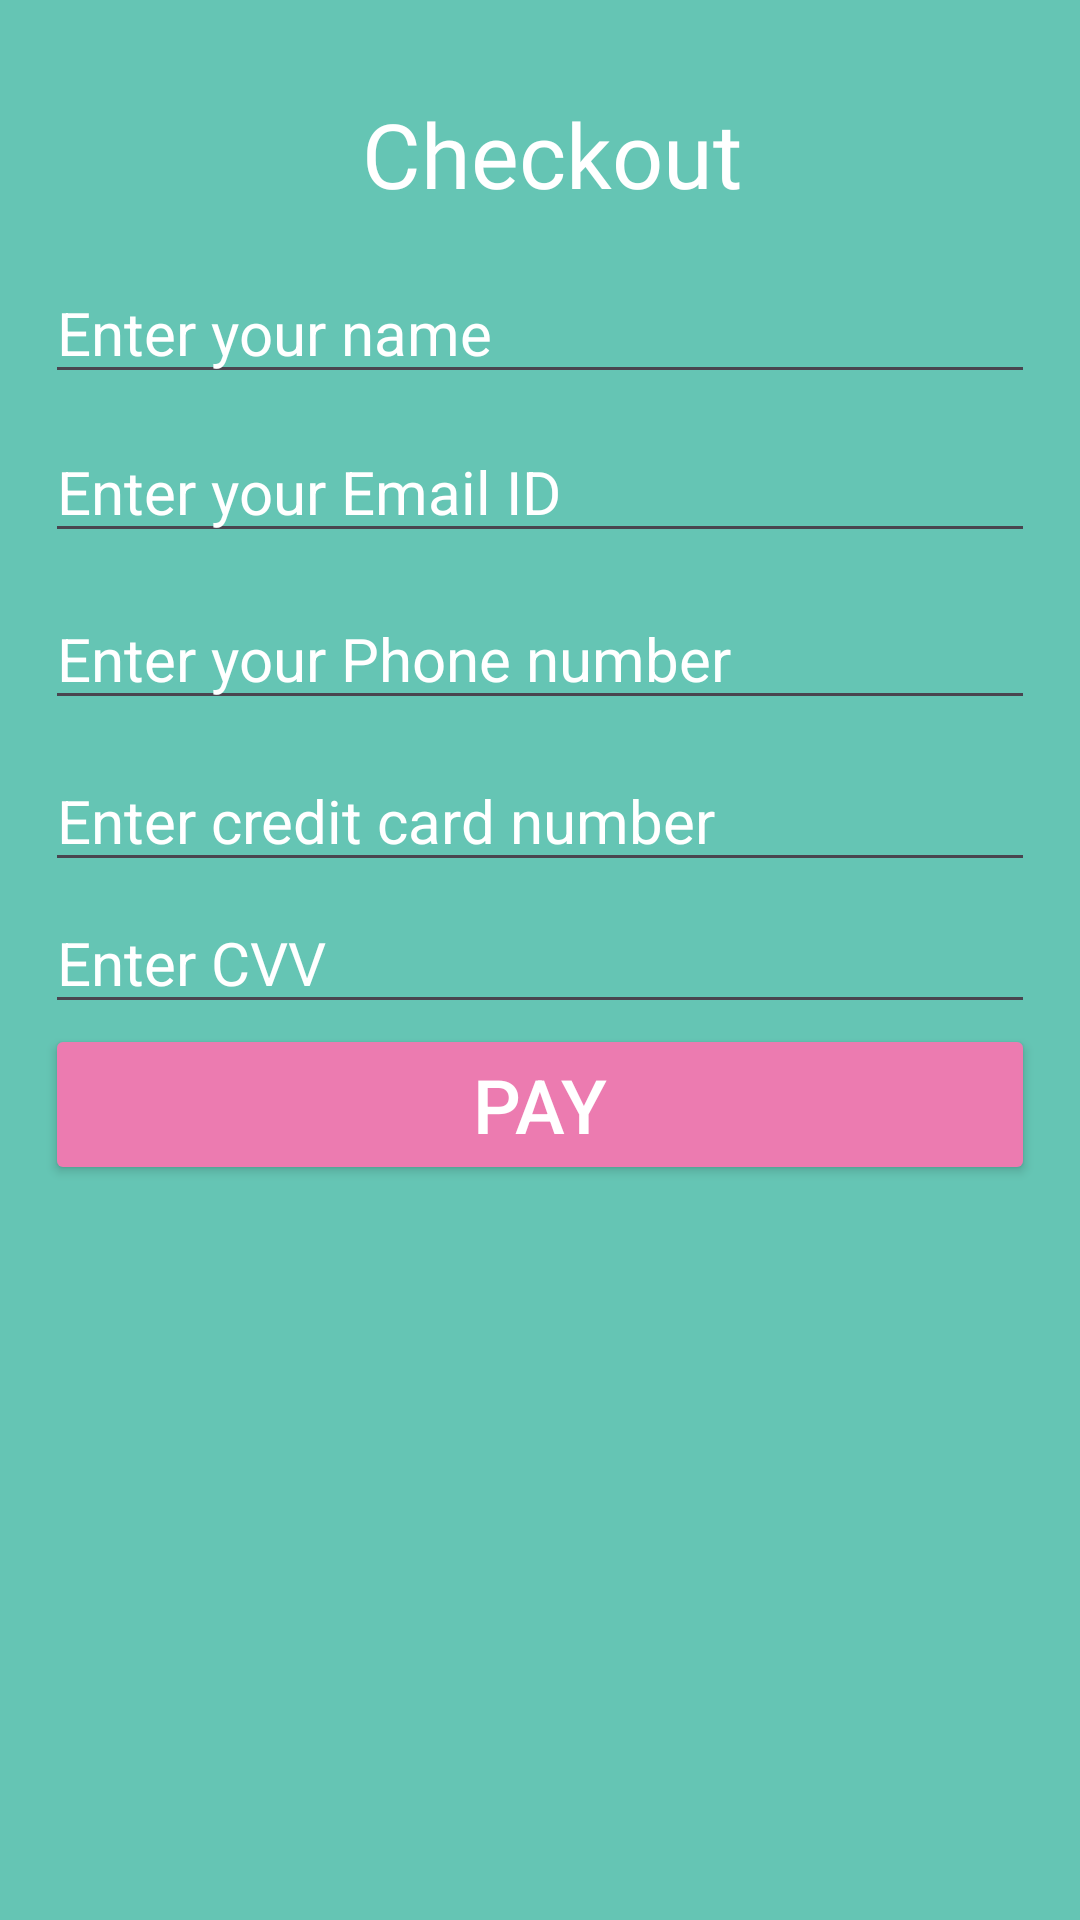

Write the Android layout XML for this screen, with the resource values it uses.
<!-- AndroidManifest.xml: application theme Theme.EcommerceStore -->
<!-- res/layout/activity_checkout.xml -->
<?xml version="1.0" encoding="utf-8"?>
<ScrollView xmlns:android="http://schemas.android.com/apk/res/android"
    xmlns:app="http://schemas.android.com/apk/res-auto"
    xmlns:tools="http://schemas.android.com/tools"
    android:layout_width="match_parent"
    android:layout_height="match_parent"
    android:background="@color/backgroundColor">

<androidx.constraintlayout.widget.ConstraintLayout
    android:layout_width="match_parent"
    android:layout_height="match_parent"
    android:background="@color/backgroundColor"
    android:padding="15dp"
    tools:context=".CheckoutActivity">


    <TextView
        android:id="@+id/titleName"
        android:layout_width="match_parent"
        android:layout_height="wrap_content"
        android:layout_marginStart="8dp"
        android:fontFamily="@font/aclonica"
        android:text="Checkout"
        android:textAlignment="center"
        android:textColor="@color/TextColorPrimary"
        android:textSize="30sp"
        app:layout_constraintBottom_toBottomOf="parent"
        app:layout_constraintStart_toStartOf="parent"
        app:layout_constraintTop_toTopOf="parent"
        app:layout_constraintVertical_bias="0.047"
        tools:ignore="MissingConstraints" />


    <EditText
        android:id="@+id/edtName"
        android:layout_width="match_parent"
        android:layout_height="wrap_content"
        android:layout_weight="1"
        android:ems="10"
        android:hint="Enter your name"
        android:inputType="text"
        android:textColor="@color/TextColorPrimary"
        android:textColorHint="@color/TextColorPrimary"
        android:textSize="20sp"
        app:layout_constraintBottom_toBottomOf="parent"
        app:layout_constraintEnd_toEndOf="parent"
        app:layout_constraintHorizontal_bias="0.0"
        app:layout_constraintStart_toStartOf="parent"
        app:layout_constraintTop_toBottomOf="@+id/titleName"
        app:layout_constraintVertical_bias="0.057" />

    <EditText
        android:id="@+id/edtEmail"
        android:layout_width="match_parent"
        android:layout_height="wrap_content"
        android:layout_weight="1"
        android:ems="10"
        android:hint="Enter your Email ID"
        android:inputType="textEmailAddress"
        android:textColor="@color/TextColorPrimary"
        android:textColorHint="@color/TextColorPrimary"
        android:textSize="20sp"
        app:layout_constraintBottom_toBottomOf="parent"
        app:layout_constraintEnd_toEndOf="parent"
        app:layout_constraintHorizontal_bias="0.0"
        app:layout_constraintStart_toStartOf="parent"
        app:layout_constraintTop_toBottomOf="@+id/edtName"
        app:layout_constraintVertical_bias="0.041"
        tools:ignore="MissingConstraints" />


    <EditText
        android:id="@+id/edtPhone"
        android:layout_width="match_parent"
        android:layout_height="wrap_content"
        android:layout_weight="1"
        android:ems="10"
        android:hint="Enter your Phone number"
        android:inputType="phone"
        android:textColor="@color/TextColorPrimary"
        android:textColorHint="@color/TextColorPrimary"
        android:textSize="20sp"
        app:layout_constraintBottom_toBottomOf="parent"
        app:layout_constraintEnd_toEndOf="parent"
        app:layout_constraintHorizontal_bias="1.0"
        app:layout_constraintStart_toStartOf="parent"
        app:layout_constraintTop_toBottomOf="@+id/edtEmail"
        app:layout_constraintVertical_bias="0.07"
        tools:ignore="MissingConstraints" />


    <EditText
        android:id="@+id/edtCreditCard"
        android:layout_width="match_parent"
        android:layout_height="wrap_content"
        android:layout_weight="1"
        android:ems="10"
        android:hint="Enter credit card number"
        android:inputType="number"
        android:textColor="@color/TextColorPrimary"
        android:textColorHint="@color/TextColorPrimary"
        android:textSize="20sp"
        app:layout_constraintBottom_toBottomOf="parent"
        app:layout_constraintTop_toBottomOf="@+id/edtPhone"
        app:layout_constraintVertical_bias="0.092"
        tools:ignore="MissingConstraints"
        tools:layout_editor_absoluteX="8dp" />


    <EditText
        android:id="@+id/edtCVV"
        android:layout_width="match_parent"
        android:layout_height="wrap_content"
        android:layout_weight="1"
        android:ems="10"
        android:hint="Enter CVV "
        android:inputType="number"
        android:textColor="@color/TextColorPrimary"
        android:textColorHint="@color/TextColorPrimary"
        android:textSize="20sp"
        app:layout_constraintBottom_toBottomOf="parent"
        app:layout_constraintTop_toBottomOf="@+id/edtCreditCard"
        app:layout_constraintVertical_bias="0.057"
        tools:ignore="MissingConstraints"
        tools:layout_editor_absoluteX="0dp" />


    <Button
        android:id="@+id/btnPay"
        android:layout_width="match_parent"
        android:layout_height="wrap_content"
        android:layout_weight="1"
        android:backgroundTint="@color/TextColorSecondary"
        android:onClick="mail"
        android:textColor="@color/TextColorPrimary"
        android:textColorHint="@color/TextColorPrimary"
        android:text="Pay"
        android:textSize="25sp"
        app:layout_constraintBottom_toBottomOf="parent"
        app:layout_constraintTop_toBottomOf="@+id/edtCVV"
        tools:ignore="MissingConstraints"
        tools:layout_editor_absoluteX="51dp" />


</androidx.constraintlayout.widget.ConstraintLayout>
</ScrollView>
<!-- resources referenced by this layout -->
<resources>
  <color name="TextColorPrimary">#FFFFFF</color>
  <color name="TextColorSecondary">#EC7BB0</color>
  <color name="backgroundColor">#65C5B4</color>
  <style name="Theme.EcommerceStore" parent="Base.Theme.EcommerceStore" />
  <style name="Base.Theme.EcommerceStore" parent="Theme.Material3.DayNight.NoActionBar">
          
          
      </style>
</resources>
